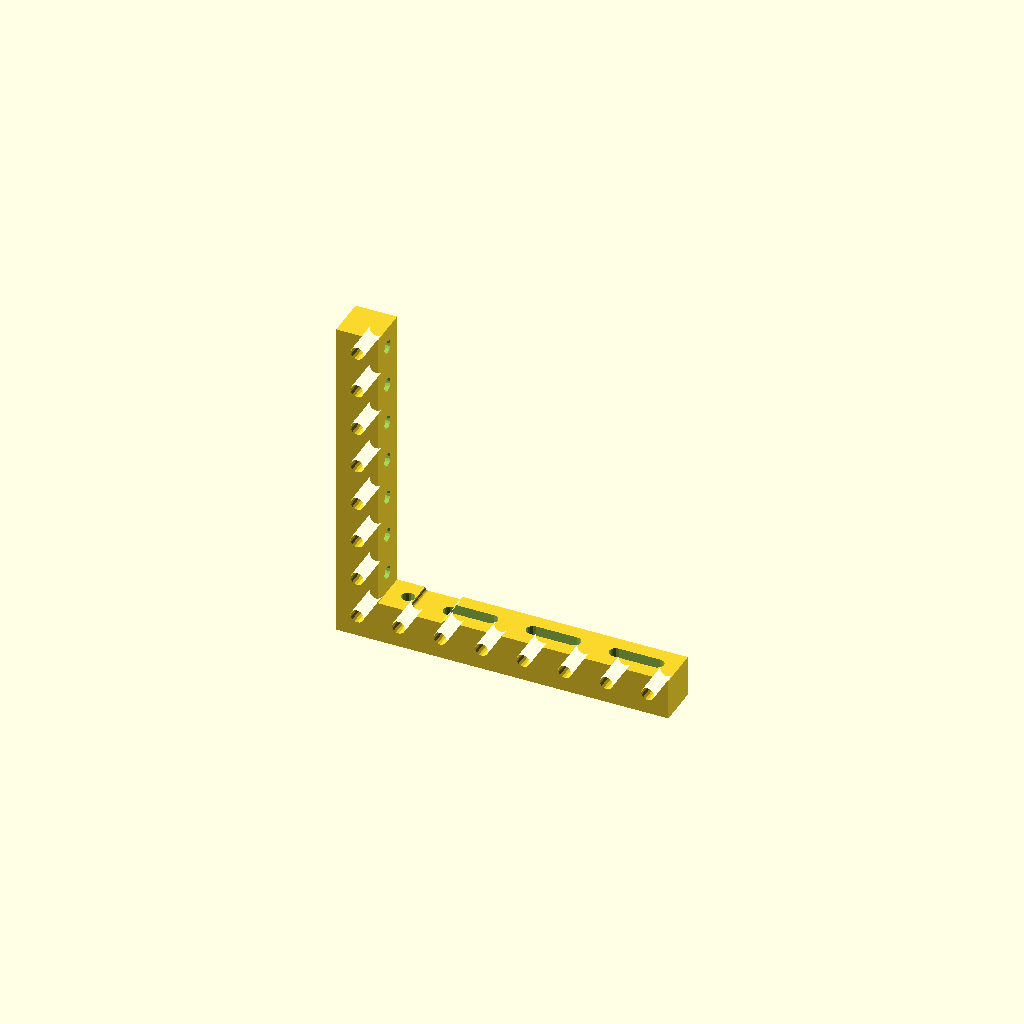
Cell 1 — every parameter at its default value.
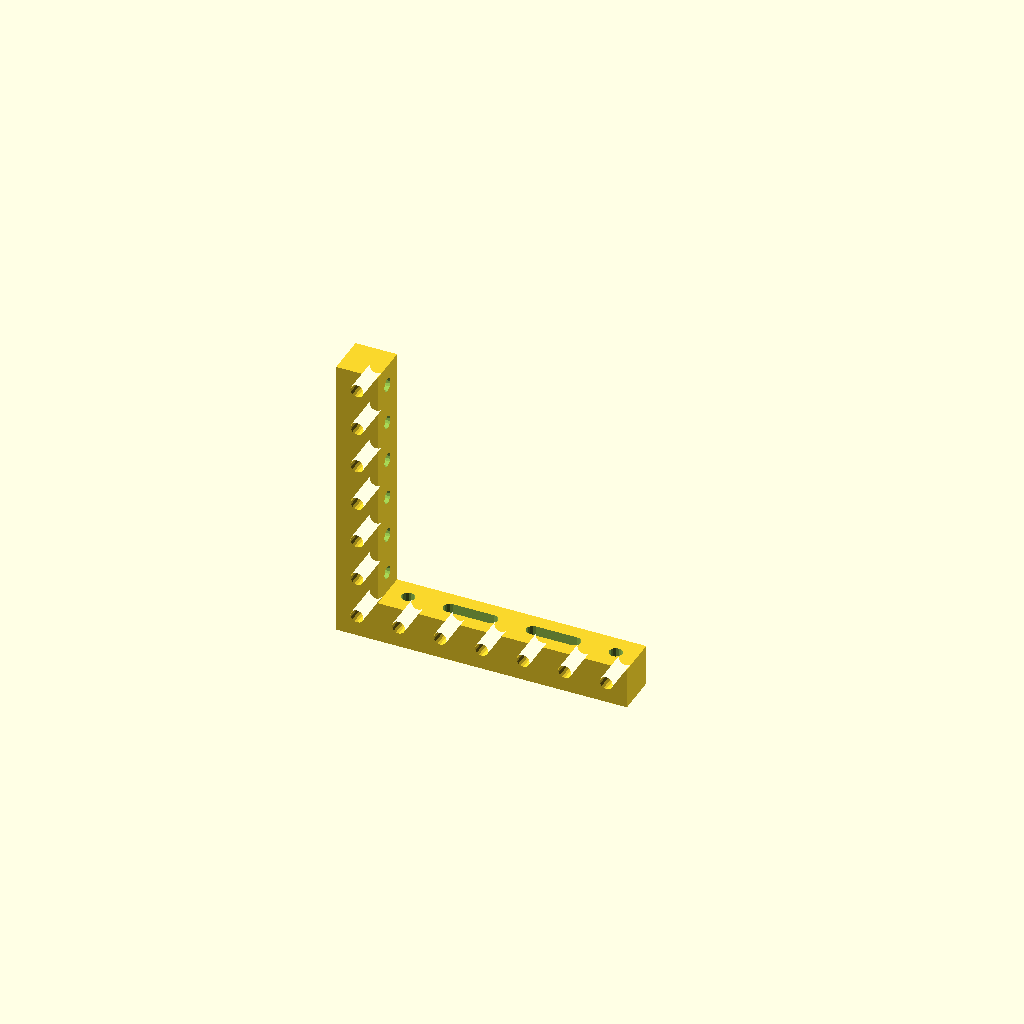
Cell 2: the "p1162" preset from the model's presets file.
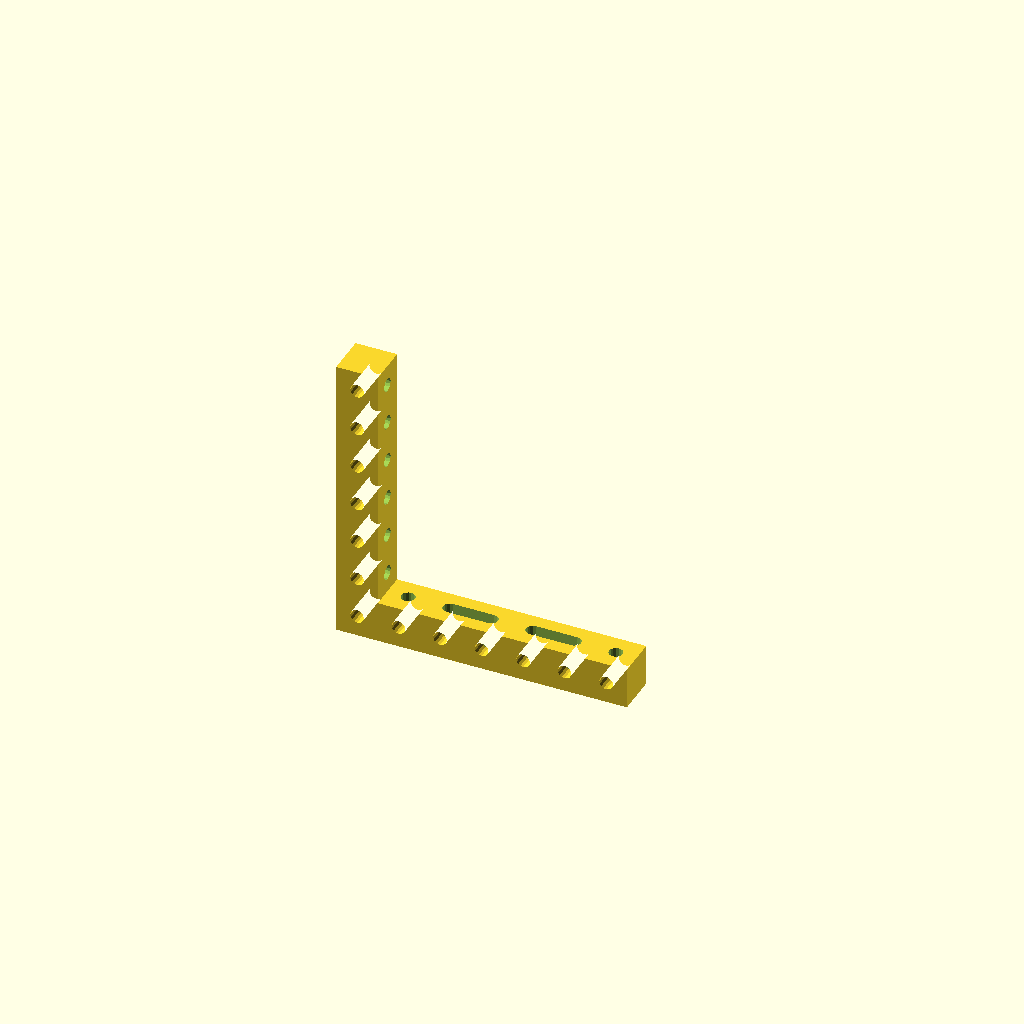
Cell 3: the "p1164" preset from the model's presets file.
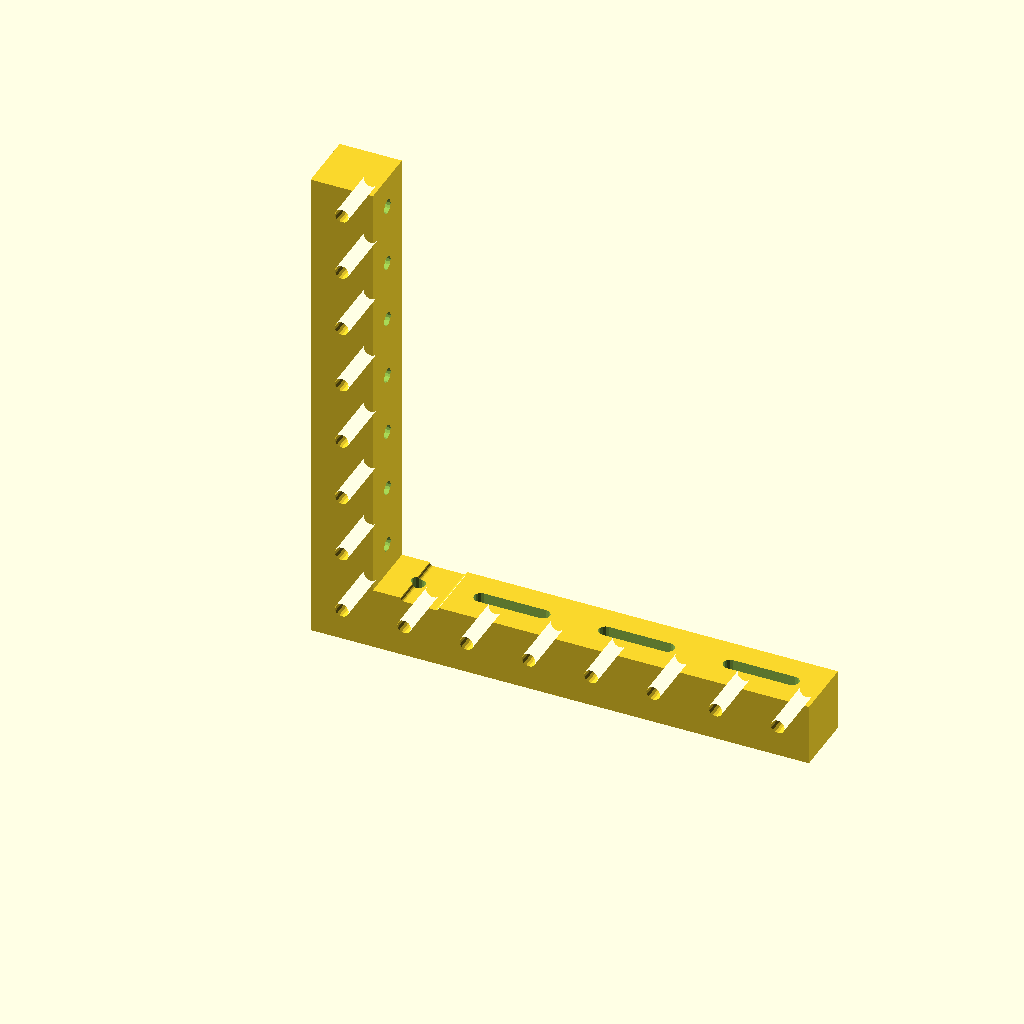
Cell 4 — preset "p1165".
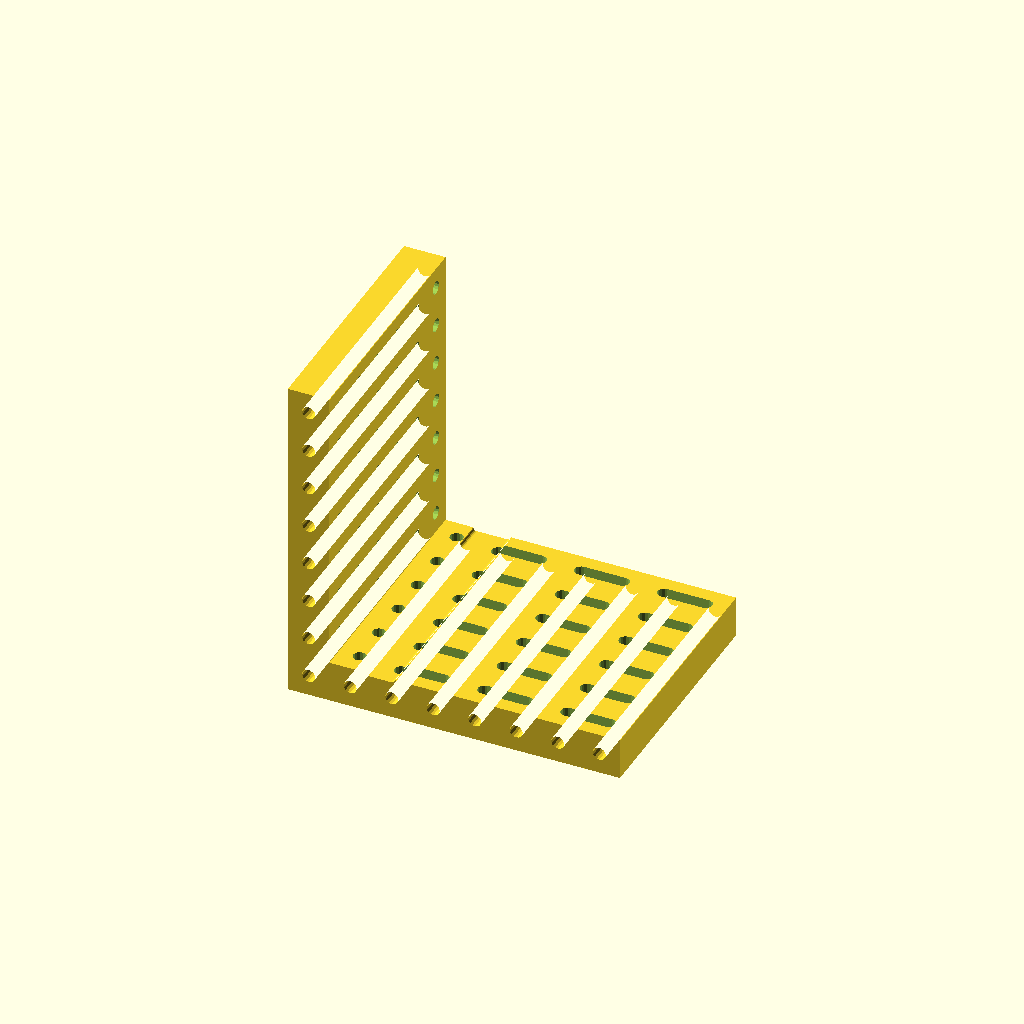
Cell 5 — preset "p1210".
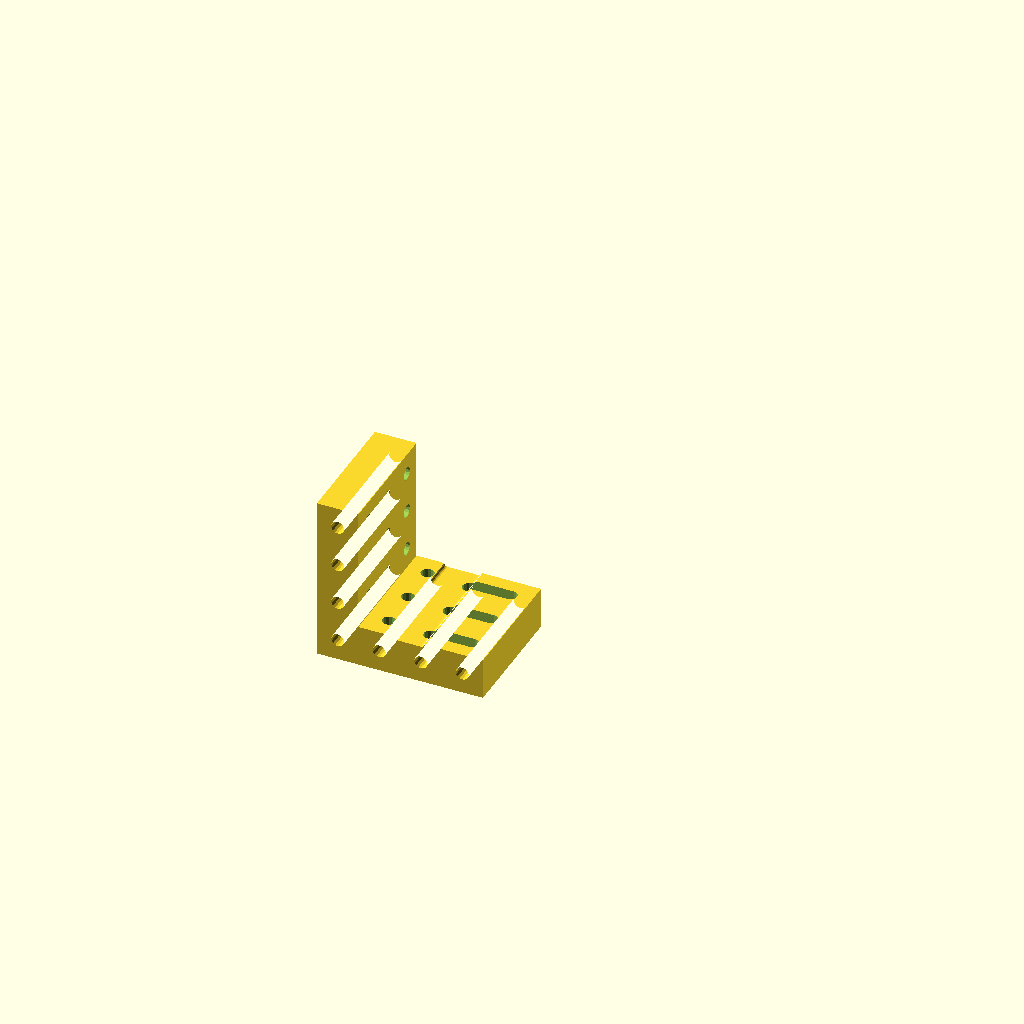
Cell 6: the "p1211" preset from the model's presets file.
One fixed orthographic camera (rotation 55°, 0°, 25°; colour scheme Cornfield) for every cell.
Source of the model, 2023/board-clip/OuterAngleJig-v2.scad:
// OuterAngleJig-v2.4
//
// Versions:
// v2.4:
// - Added thickness_atoms, so you can make fat ones!

// Recommended: 12.7 or 19.05
atom_pitch = 12.7; // 0.01
// Recommended: An odd number
arm_length_atoms = 7;
// 4 is great for #6 screws; #8s are ~4.0mm and might require slightly larger holes
hole_diameter = 4; // 0.1

thickness_atoms = 1;

// Divot around glue joint to avoid gluing the jig to the boards being held; use 0 for no divot.
divot_diameter = 2;
divot_positions = [[9.525,19.05]];

$fn = $preview ? 16 : 64;

module the_device() difference() {
	linear_extrude(atom_pitch * thickness_atoms, center=true) {
		a = arm_length_atoms * atom_pitch;
		b = -atom_pitch;
		difference() {
			polygon([
				[0,0],
				[a,0],
				[a,b],
				[b,b],
				[b,a],
				[0,a],
			]);
			
			for( i=[0.5 : 1 : arm_length_atoms] ) {
				translate([ -atom_pitch/2, i*atom_pitch  ]) circle(d=hole_diameter);
				translate([i*atom_pitch  ,  -atom_pitch/2]) circle(d=hole_diameter);
				translate([ -atom_pitch/2,  -atom_pitch/2]) circle(d=hole_diameter);
			}

			if( divot_diameter > 0 ) {
				for( rang=divot_positions ) {
					range = is_list(rang) ? rang : [rang];
					hull() for(x=range) translate([x,0,0]) circle(d=divot_diameter);
				}
			}
		}
	}

	for( ym=[-thickness_atoms/2 + 0.5 : 1 : thickness_atoms/2] ) translate([0, 0, ym*atom_pitch]) {
		for( i=[0.5 : 1 : arm_length_atoms] ) {
			translate([-atom_pitch/2, atom_pitch*i, 0]) rotate([0,90,0]) cylinder(d=hole_diameter, h=atom_pitch*2, center=true);
		}
		for( i=[0 : 2 : arm_length_atoms] ) {
			translate([atom_pitch*i, -atom_pitch/2, 0]) rotate([90,0,0]) linear_extrude(atom_pitch*2, center=true) hull() {
				for( j=[-0.5, 0.5] ) if( i+j > 0 && i+j < arm_length_atoms ) {
					translate([j*atom_pitch, 0, 0]) circle(d=hole_diameter);
				}
			}
		}
	}
}

translate([0,0,atom_pitch]) rotate([90,0,0]) the_device();
Parameter table extracted from the source (name, type, default, range or options):
atom_pitch: number, default 12.7
arm_length_atoms: number, default 7
hole_diameter: number, default 4
thickness_atoms: number, default 1
divot_diameter: number, default 2
